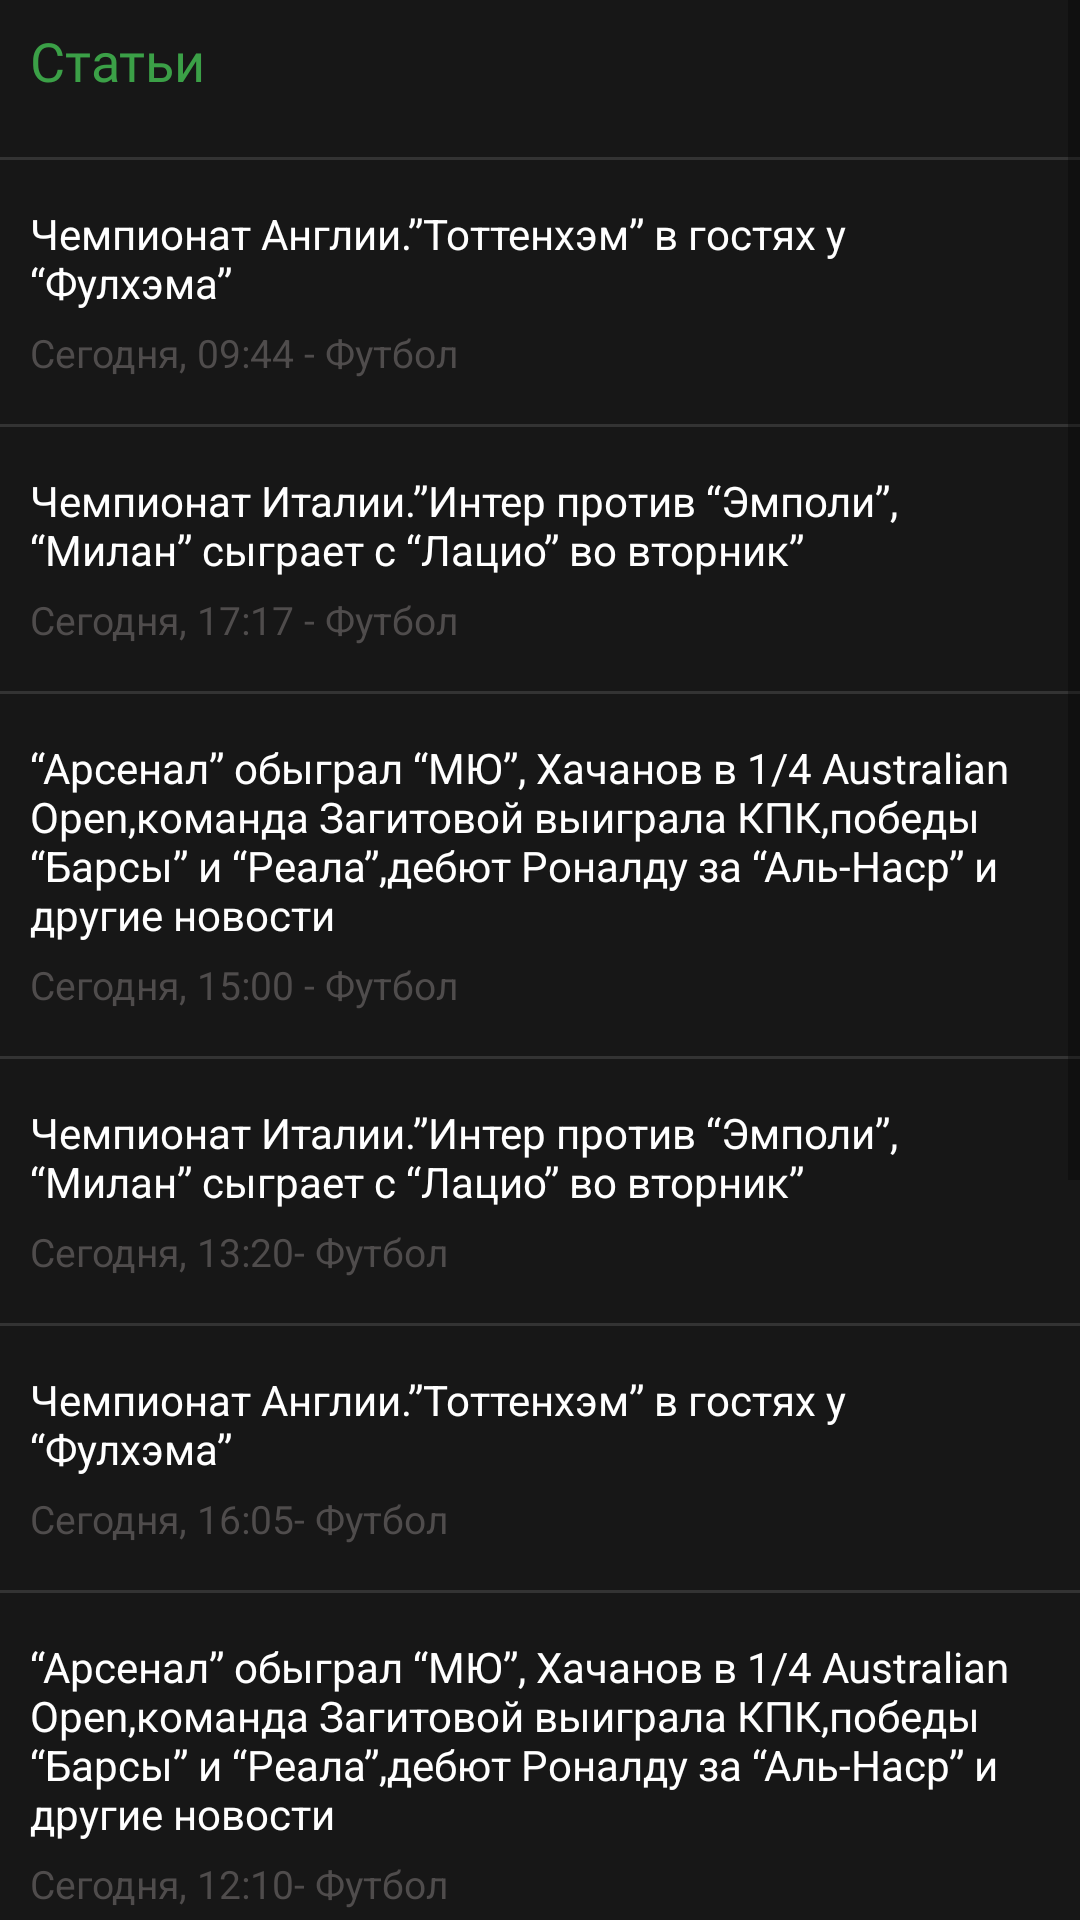

Produce the Android XML layout that renders to this screen, including the resource entries it uses.
<!-- AndroidManifest.xml: application theme Theme.Cupis -->
<!-- res/layout/fragment_articles.xml -->
<?xml version="1.0" encoding="utf-8"?>
<androidx.constraintlayout.widget.ConstraintLayout xmlns:android="http://schemas.android.com/apk/res/android"
    xmlns:tools="http://schemas.android.com/tools"
    android:layout_width="match_parent"
    android:layout_height="match_parent"
    xmlns:app="http://schemas.android.com/apk/res-auto"
    android:background="@color/back"
    tools:context=".fragment.ArticlesFragment">

    <ScrollView
        android:layout_width="match_parent"
        android:layout_height="match_parent">

        <LinearLayout
            android:layout_width="match_parent"
            android:layout_height="wrap_content"
            android:layout_marginTop="8dp"
            android:orientation="vertical">

            <TextView
                android:id="@+id/textView4"
                android:layout_width="match_parent"
                android:layout_height="wrap_content"
                android:fontFamily="@font/bebas_neue"
                android:paddingHorizontal="10dp"
                android:text="Статьи"
                android:textColor="#3BA047"
                android:textSize="18dp" />

            <View
                android:layout_width="match_parent"
                android:layout_height="1dp"
                android:layout_marginTop="20dp"
                android:background="#333333" />

            <TextView
                android:id="@+id/textView5"
                android:layout_width="match_parent"
                android:layout_height="wrap_content"
                android:layout_marginTop="15dp"
                android:paddingHorizontal="10dp"
                android:text="Чемпионат Англии.”Тоттенхэм” в гостях у “Фулхэма” "
                android:textColor="#fff" />

            <TextView
                android:id="@+id/textView6"
                android:layout_width="match_parent"
                android:layout_height="wrap_content"
                android:layout_marginHorizontal="10dp"
                android:layout_marginTop="5dp"
                android:text="Сегодня, 09:44 - Футбол"
                android:textColor="#4F4C4C"
                android:textSize="13dp" />

            <View
                android:layout_width="match_parent"
                android:layout_height="1dp"
                android:layout_marginTop="15dp"
                android:background="#333333" />

            <TextView
                android:layout_width="match_parent"
                android:layout_height="wrap_content"
                android:layout_marginTop="15dp"
                android:paddingHorizontal="10dp"
                android:text="Чемпионат Италии.”Интер против “Эмполи”, “Милан” сыграет с “Лацио” во вторник”"
                android:textColor="#fff" />

            <TextView
                android:layout_width="match_parent"
                android:layout_height="wrap_content"
                android:layout_marginHorizontal="10dp"
                android:layout_marginTop="5dp"
                android:text="Сегодня, 17:17 - Футбол"
                android:textColor="#4F4C4C"
                android:textSize="13dp" />

            <View
                android:layout_width="match_parent"
                android:layout_height="1dp"
                android:layout_marginTop="15dp"
                android:background="#333333" />

            <TextView
                android:layout_width="match_parent"
                android:layout_height="wrap_content"
                android:layout_marginTop="15dp"
                android:paddingHorizontal="10dp"
                android:text="“Арсенал” обыграл “МЮ”, Хачанов в 1/4 Australian Open,команда Загитовой выиграла КПК,победы “Барсы” и “Реала”,дебют Роналду за “Аль-Наср” и другие новости"
                android:textColor="#fff" />

            <TextView
                android:layout_width="match_parent"
                android:layout_height="wrap_content"
                android:layout_marginHorizontal="10dp"
                android:layout_marginTop="5dp"
                android:text="Сегодня, 15:00 - Футбол"
                android:textColor="#4F4C4C"
                android:textSize="13dp" />

            <View
                android:layout_width="match_parent"
                android:layout_height="1dp"
                android:layout_marginTop="15dp"
                android:background="#333333" />

            <TextView
                android:layout_width="match_parent"
                android:layout_height="wrap_content"
                android:layout_marginTop="15dp"
                android:paddingHorizontal="10dp"
                android:text="Чемпионат Италии.”Интер против “Эмполи”, “Милан” сыграет с “Лацио” во вторник”"
                android:textColor="#fff" />

            <TextView
                android:layout_width="match_parent"
                android:layout_height="wrap_content"
                android:layout_marginHorizontal="10dp"
                android:layout_marginTop="5dp"
                android:text="Сегодня, 13:20- Футбол"
                android:textColor="#4F4C4C"
                android:textSize="13dp" />

            <View
                android:layout_width="match_parent"
                android:layout_height="1dp"
                android:layout_marginTop="15dp"
                android:background="#333333" />

            <TextView
                android:layout_width="match_parent"
                android:layout_height="wrap_content"
                android:layout_marginTop="15dp"
                android:paddingHorizontal="10dp"
                android:text="Чемпионат Англии.”Тоттенхэм” в гостях у “Фулхэма” "
                android:textColor="#fff" />

            <TextView
                android:layout_width="match_parent"
                android:layout_height="wrap_content"
                android:layout_marginHorizontal="10dp"
                android:layout_marginTop="5dp"
                android:text="Сегодня, 16:05- Футбол"
                android:textColor="#4F4C4C"
                android:textSize="13dp" />

            <View
                android:layout_width="match_parent"
                android:layout_height="1dp"
                android:layout_marginTop="15dp"
                android:background="#333333" />

            <TextView
                android:layout_width="match_parent"
                android:layout_height="wrap_content"
                android:layout_marginTop="15dp"
                android:paddingHorizontal="10dp"
                android:text="“Арсенал” обыграл “МЮ”, Хачанов в 1/4 Australian Open,команда Загитовой выиграла КПК,победы “Барсы” и “Реала”,дебют Роналду за “Аль-Наср” и другие новости"
                android:textColor="#fff" />

            <TextView
                android:layout_width="match_parent"
                android:layout_height="wrap_content"
                android:layout_marginHorizontal="10dp"
                android:layout_marginTop="5dp"
                android:text="Сегодня, 12:10- Футбол"
                android:textColor="#4F4C4C"
                android:textSize="13dp" />

            <View
                android:layout_width="match_parent"
                android:layout_height="1dp"
                android:layout_marginTop="15dp"
                android:background="#333333" />

            <TextView
                android:layout_width="match_parent"
                android:layout_height="wrap_content"
                android:layout_marginTop="15dp"
                android:paddingHorizontal="10dp"
                android:text="Чемпионат Англии.”Тоттенхэм” в гостях у “Фулхэма” "
                android:textColor="#fff" />

            <TextView
                android:layout_width="match_parent"
                android:layout_height="wrap_content"
                android:layout_marginHorizontal="10dp"
                android:layout_marginTop="5dp"
                android:text="Сегодня, 12:10- Футбол"
                android:textColor="#4F4C4C"
                android:textSize="13dp" />

            <View
                android:layout_width="match_parent"
                android:layout_height="1dp"
                android:layout_marginTop="15dp"
                android:background="#333333" />

            <TextView
                android:layout_width="match_parent"
                android:layout_height="wrap_content"
                android:layout_marginTop="15dp"
                android:paddingHorizontal="10dp"
                android:text="“Арсенал” обыграл “МЮ”, Хачанов в 1/4 Australian Open,команда Загитовой выиграла КПК,победы “Барсы” и “Реала”,дебют Роналду за “Аль-Наср” и другие новости"
                android:textColor="#fff" />

            <TextView
                android:layout_width="match_parent"
                android:layout_height="wrap_content"
                android:layout_marginHorizontal="10dp"
                android:layout_marginTop="5dp"
                android:text="Сегодня, 20:00- Футбол"
                android:textColor="#4F4C4C"
                android:textSize="13dp" />

            <View
                android:layout_width="match_parent"
                android:layout_height="1dp"
                android:layout_marginTop="15dp"
                android:background="#333333" />

            <TextView
                android:layout_width="match_parent"
                android:layout_height="wrap_content"
                android:layout_marginTop="15dp"
                android:paddingHorizontal="10dp"
                android:text="Чемпионат Италии.”Интер против “Эмполи”, “Милан” сыграет с “Лацио” во вторник”"
                android:textColor="#fff" />

            <TextView
                android:layout_width="match_parent"
                android:layout_height="wrap_content"
                android:layout_marginHorizontal="10dp"
                android:layout_marginTop="5dp"
                android:text="Сегодня, 20:00- Футбол"
                android:textColor="#4F4C4C"
                android:textSize="13dp" />

            <View
                android:layout_width="match_parent"
                android:layout_height="1dp"
                android:layout_marginTop="15dp"
                android:background="#333333" />

            <TextView
                android:layout_width="match_parent"
                android:layout_height="wrap_content"
                android:layout_marginTop="15dp"
                android:paddingHorizontal="10dp"
                android:text="Чемпионат Англии.”Тоттенхэм” в гостях у “Фулхэма” "
                android:textColor="#fff" />

            <TextView
                android:layout_width="match_parent"
                android:layout_height="wrap_content"
                android:layout_marginHorizontal="10dp"
                android:layout_marginTop="5dp"
                android:text="Сегодня, 20:00- Футбол"
                android:textColor="#4F4C4C"
                android:textSize="13dp" />

            <View
                android:layout_width="match_parent"
                android:layout_height="1dp"
                android:layout_marginTop="15dp"
                android:background="#333333" />

        </LinearLayout>
    </ScrollView>

</androidx.constraintlayout.widget.ConstraintLayout>
<!-- resources referenced by this layout -->
<resources>
  <color name="back">#171717</color>
  <style name="Theme.Cupis" parent="Theme.AppCompat.Light.NoActionBar">
          
          <item name="colorPrimary">@color/color_3</item>
          <item name="colorPrimaryVariant">@color/color_3</item>
          <item name="colorOnPrimary">@color/white</item>
          
          <item name="colorSecondary">@color/teal_200</item>
          <item name="colorSecondaryVariant">@color/teal_700</item>
          <item name="colorOnSecondary">@color/black</item>
          
          <item name="android:statusBarColor">?attr/colorPrimaryVariant</item>
          
      </style>
  <color name="color_3">#171717</color>
  <color name="white">#fff</color>
  <color name="teal_200">#FF03DAC5</color>
  <color name="teal_700">#FF018786</color>
  <color name="black">#FF000000</color>
</resources>
